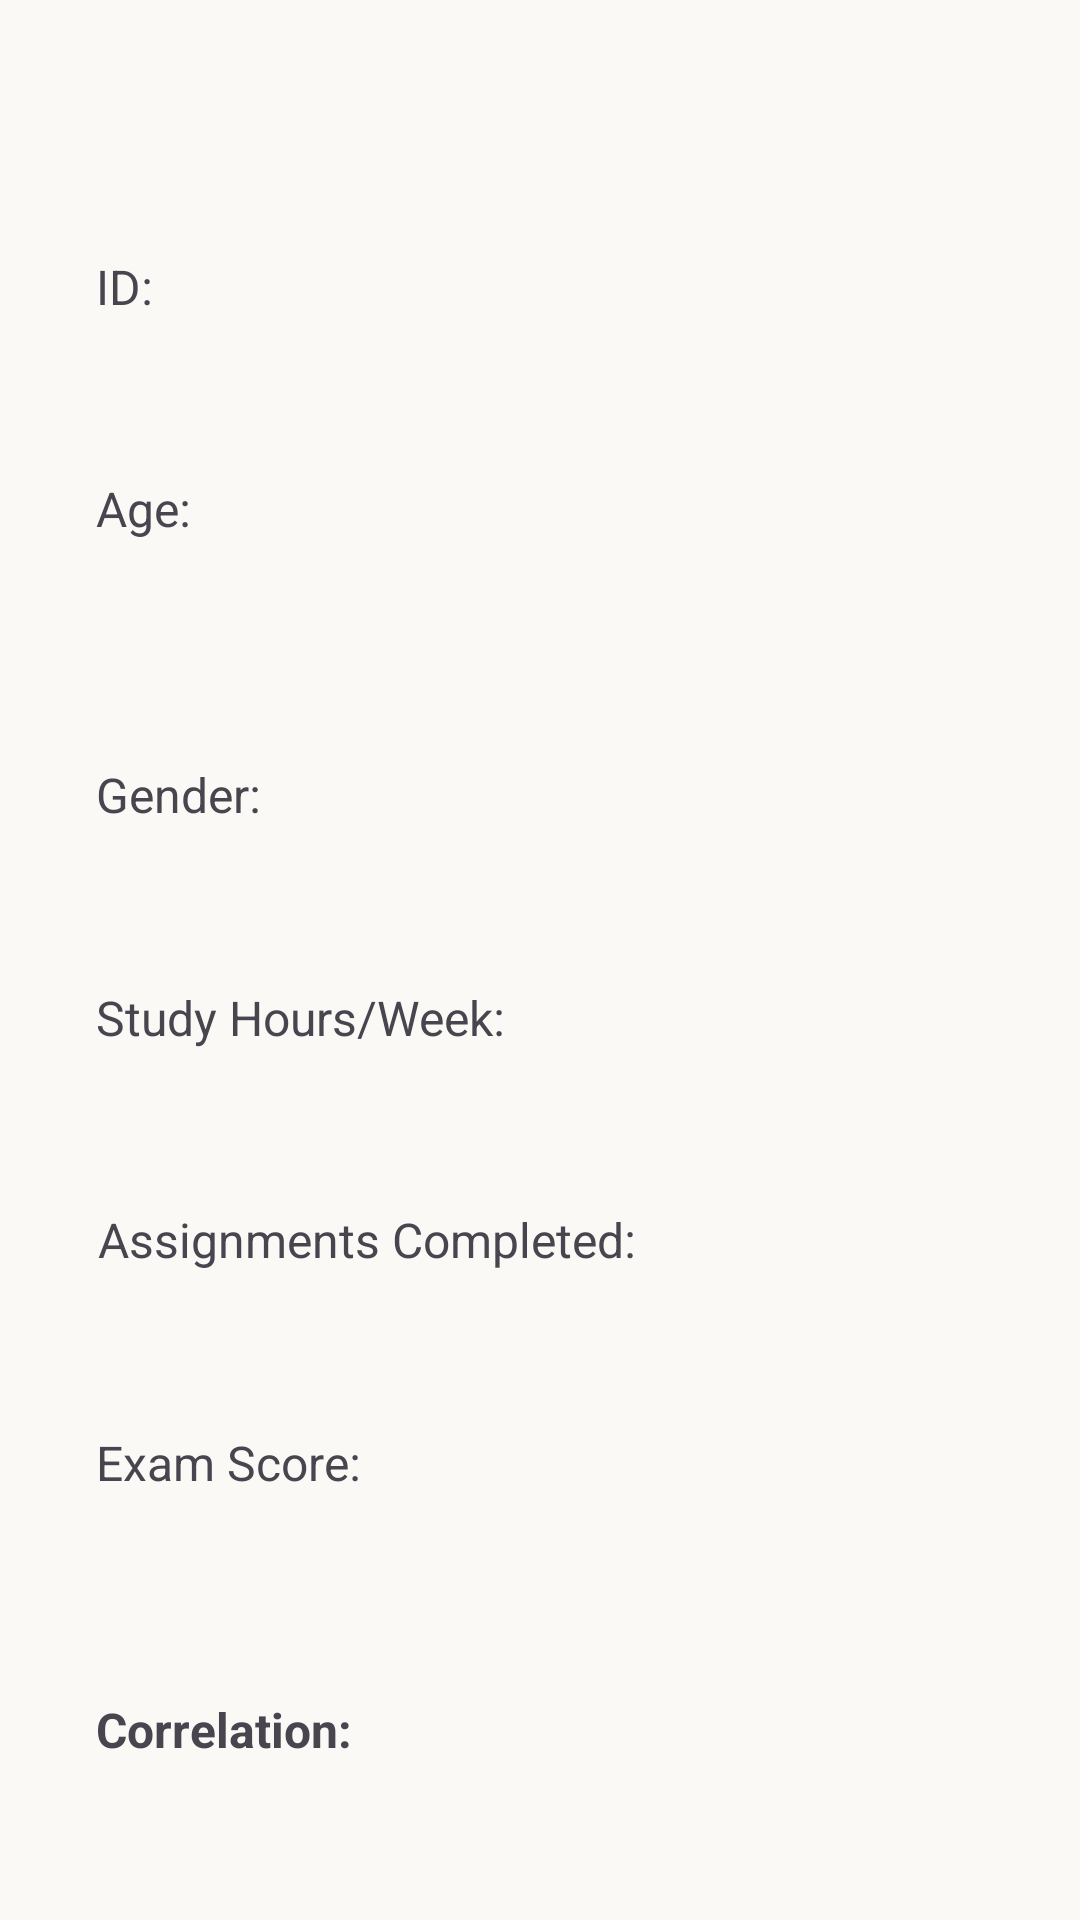

Write the Android layout XML for this screen, with the resource values it uses.
<!-- AndroidManifest.xml: application theme Theme.EduMetrrics -->
<!-- res/layout/activity_student_details.xml -->
<?xml version="1.0" encoding="utf-8"?>
<androidx.constraintlayout.widget.ConstraintLayout xmlns:android="http://schemas.android.com/apk/res/android"
    xmlns:app="http://schemas.android.com/apk/res-auto"
    xmlns:tools="http://schemas.android.com/tools"
    android:id="@+id/scrollView2"
    android:layout_width="match_parent"
    android:layout_height="match_parent"
    android:background="@color/creamyWhite">


    <TextView
        android:id="@+id/textStudentId"
        android:layout_width="wrap_content"
        android:layout_height="wrap_content"
        android:layout_marginStart="32dp"
        android:layout_marginTop="32dp"
        android:text="ID: "
        android:textSize="16sp"
        app:layout_constraintBottom_toTopOf="@+id/textAge"
        app:layout_constraintStart_toStartOf="parent"
        app:layout_constraintTop_toTopOf="parent"
        app:layout_constraintVertical_bias="0.5" />

    <TextView
        android:id="@+id/textAge"
        android:layout_width="wrap_content"
        android:layout_height="wrap_content"
        android:text="Age: "
        android:textSize="16sp"
        app:layout_constraintBottom_toTopOf="@+id/textGender"
        app:layout_constraintStart_toStartOf="@+id/textStudentId"
        app:layout_constraintTop_toBottomOf="@+id/textStudentId"
        app:layout_constraintVertical_bias="0.5" />

    <TextView
        android:id="@+id/textGender"
        android:layout_width="wrap_content"
        android:layout_height="wrap_content"
        android:layout_marginTop="21dp"
        android:text="Gender: "
        android:textSize="16sp"
        app:layout_constraintBottom_toTopOf="@+id/textStudyHours"
        app:layout_constraintStart_toStartOf="@+id/textAge"
        app:layout_constraintTop_toBottomOf="@+id/textAge"
        app:layout_constraintVertical_bias="0.5" />

    <TextView
        android:id="@+id/textStudyHours"
        android:layout_width="wrap_content"
        android:layout_height="wrap_content"
        android:text="Study Hours/Week: "
        android:textSize="16sp"
        app:layout_constraintBottom_toTopOf="@+id/textAssignments"
        app:layout_constraintStart_toStartOf="@+id/textGender"
        app:layout_constraintTop_toBottomOf="@+id/textGender"
        app:layout_constraintVertical_bias="0.5" />

    <TextView
        android:id="@+id/textAssignments"
        android:layout_width="wrap_content"
        android:layout_height="wrap_content"
        android:text="Assignments Completed: "
        android:textSize="16sp"
        app:layout_constraintBottom_toTopOf="@+id/textExamScore"
        app:layout_constraintEnd_toEndOf="@+id/textExamScore"
        app:layout_constraintStart_toEndOf="@+id/textExamScore"
        app:layout_constraintTop_toBottomOf="@+id/textStudyHours"
        app:layout_constraintVertical_bias="0.5" />

    <TextView
        android:id="@+id/textExamScore"
        android:layout_width="wrap_content"
        android:layout_height="wrap_content"
        android:layout_marginStart="32dp"
        android:text="Exam Score: "
        android:textSize="16sp"
        app:layout_constraintBottom_toTopOf="@+id/textCorrelation"
        app:layout_constraintStart_toStartOf="parent"
        app:layout_constraintTop_toBottomOf="@+id/textAssignments"
        app:layout_constraintVertical_bias="0.5" />

    <TextView
        android:id="@+id/textCorrelation"
        android:layout_width="wrap_content"
        android:layout_height="wrap_content"
        android:layout_marginTop="15dp"
        android:text="Correlation: "
        android:textSize="16sp"
        android:textStyle="bold"
        app:layout_constraintBottom_toBottomOf="parent"
        app:layout_constraintStart_toStartOf="@+id/textExamScore"
        app:layout_constraintTop_toBottomOf="@+id/textExamScore"
        app:layout_constraintVertical_bias="0.5" />

</androidx.constraintlayout.widget.ConstraintLayout>
<!-- resources referenced by this layout -->
<resources>
  <color name="creamyWhite">#FAF9F6</color>
  <style name="Theme.EduMetrrics" parent="Base.Theme.EduMetrrics" />
  <style name="Base.Theme.EduMetrrics" parent="Theme.Material3.DayNight.NoActionBar">
          
          
      </style>
</resources>
